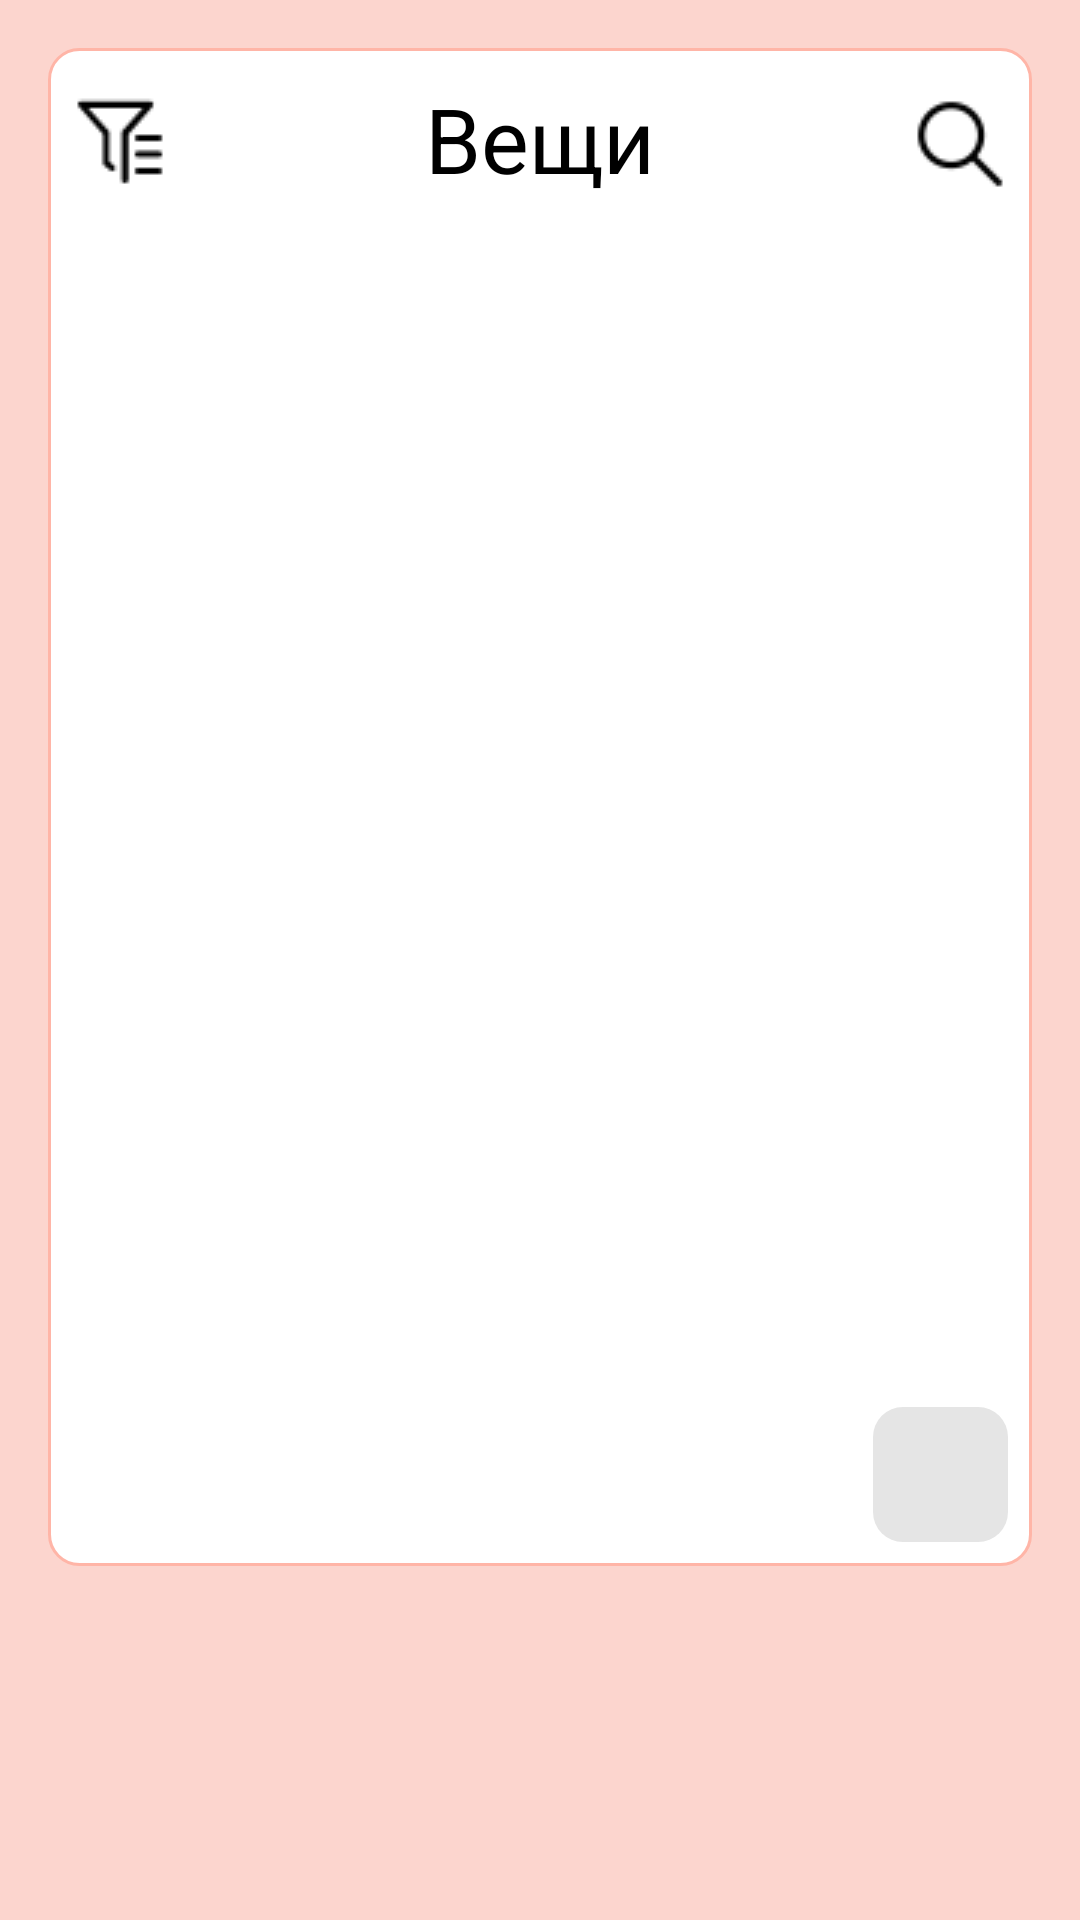

Layout XML and referenced resources for this Android screen:
<!-- AndroidManifest.xml: application theme Theme.MyStyleBox -->
<!-- res/layout/fragment_clothes.xml -->
<?xml version="1.0" encoding="utf-8"?>
<LinearLayout xmlns:android="http://schemas.android.com/apk/res/android"
    xmlns:app="http://schemas.android.com/apk/res-auto"
    xmlns:tools="http://schemas.android.com/tools"
    android:id="@+id/main"
    android:layout_width="match_parent"
    android:layout_height="match_parent"
    tools:context=".MainActivity"
    android:orientation="vertical"
    android:background="#FCD5CE"
    android:padding="16dp">

    <androidx.constraintlayout.widget.ConstraintLayout
        android:id="@+id/constraintLayout"
        android:layout_width="match_parent"
        android:background="@drawable/scrollview_background"
        android:layout_height="0dp"
        android:layout_marginBottom="102dp"
        android:layout_weight="1">

        <ImageButton
            android:id="@+id/imageFilter"
            android:layout_width="wrap_content"
            android:layout_height="wrap_content"
            android:layout_marginStart="8dp"
            android:layout_marginTop="16dp"
            android:background="@android:color/transparent"
            app:layout_constraintStart_toStartOf="parent"
            app:layout_constraintTop_toTopOf="parent"
            app:srcCompat="@drawable/ic_filter" />

        <TextView
            android:id="@+id/textView2"
            android:layout_width="wrap_content"
            android:layout_height="wrap_content"
            android:layout_marginTop="10dp"
            android:text="@string/things"
            android:textColor="#000000"
            android:textSize="30sp"
            app:layout_constraintEnd_toEndOf="parent"
            app:layout_constraintStart_toStartOf="parent"
            app:layout_constraintTop_toTopOf="parent" />

        <ImageButton
            android:id="@+id/imageSearch"
            android:layout_width="wrap_content"
            android:layout_height="wrap_content"
            android:layout_marginTop="16dp"
            android:layout_marginEnd="8dp"
            android:background="@android:color/transparent"
            app:layout_constraintEnd_toEndOf="parent"
            app:layout_constraintTop_toTopOf="parent"
            app:srcCompat="@drawable/ic_search" />

        <com.google.android.material.tabs.TabLayout
            android:id="@+id/tabLayout"
            android:layout_marginTop="8dp"
            android:layout_width="0dp"
            app:tabMode="scrollable"
            android:layout_height="25dp"
            app:layout_constraintTop_toBottomOf="@+id/textView2"
            app:layout_constraintStart_toStartOf="parent"
            app:layout_constraintEnd_toEndOf="parent"
            android:layout_marginStart="5dp"
            android:layout_marginEnd="10dp"
            app:tabBackground="@drawable/tab_background_selector"
            app:tabIndicatorHeight="0dp"
            app:tabTextColor="@color/black"
            app:tabGravity="fill"
            app:tabIndicatorColor="@android:color/transparent"
            android:background="#FFFFFF" />

        <TextView
            android:id="@+id/emptyTextView"
            android:layout_width="0dp"
            android:layout_height="wrap_content"
            android:text="Здесь пока нет вещей, добавьте вещи"
            android:textColor="@color/gray"
            android:textSize="18sp"
            android:gravity="center"
            android:visibility="gone"
            android:breakStrategy="balanced"
            android:hyphenationFrequency="full"
            app:layout_constraintTop_toBottomOf="@+id/tabLayout"
            app:layout_constraintStart_toStartOf="parent"
            app:layout_constraintEnd_toEndOf="parent"
            app:layout_constraintBottom_toTopOf="@+id/selectPhotoButton"
            android:padding="16dp" />

        <androidx.recyclerview.widget.RecyclerView
            android:id="@+id/recyclerView"
            android:layout_width="match_parent"
            android:layout_height="0dp"
            android:padding="8dp"
            android:scrollbars="vertical"
            android:fadeScrollbars="false"
            app:layout_constraintTop_toBottomOf="@+id/tabLayout"
            app:layout_constraintBottom_toTopOf="@+id/selectPhotoButton"
            app:layout_constraintStart_toStartOf="parent"
            app:layout_constraintEnd_toEndOf="parent"/>

        <ImageButton
            android:id="@+id/selectPhotoButton"
            android:layout_width="45dp"
            android:layout_height="45dp"
            app:srcCompat="@drawable/ic_plus"
            android:layout_marginBottom="8dp"
            android:layout_marginEnd="8dp"
            android:background="@drawable/item_background"
            app:layout_constraintBottom_toBottomOf="parent"
            app:layout_constraintEnd_toEndOf="parent"
            android:scaleType="centerInside" />

    </androidx.constraintlayout.widget.ConstraintLayout>
</LinearLayout>
<!-- resources referenced by this layout -->
<resources>
  <color name="black">#FF000000</color>
  <color name="gray">#9999A1</color>
  <!-- drawable ic_filter: png bitmap (drawable, 558 bytes) -->
  <!-- drawable ic_search: png bitmap (drawable, 639 bytes) -->
  <!-- drawable item_background (drawable) -->
  <?xml version="1.0" encoding="utf-8"?>
  <shape xmlns:android="http://schemas.android.com/apk/res/android"
      android:shape="rectangle">
      <solid android:color="#E5E5E5" />
      <corners android:radius="10dp" />
  </shape>
  <!-- drawable scrollview_background (drawable) -->
  <?xml version="1.0" encoding="utf-8"?>
  <shape xmlns:android="http://schemas.android.com/apk/res/android">
      <solid android:color="#FFFFFF" />
      <stroke android:width="1dp" android:color="#FFB5A7"/>
      <corners android:radius="10dp" />
  </shape>
  <!-- drawable tab_background_selector (drawable) -->
  <?xml version="1.0" encoding="utf-8"?>
  <selector xmlns:android="http://schemas.android.com/apk/res/android">
      <item android:state_selected="true" android:drawable="@drawable/tab_background_active" />
      <item android:drawable="@drawable/tab_background_inactive" />
  </selector>
  <string name="things"> Вещи </string>
  <style name="Theme.MyStyleBox" parent="Base.Theme.MyStyleBox">
  
      </style>
  <!-- drawable tab_background_active (drawable) -->
  <?xml version="1.0" encoding="utf-8"?>
  <shape xmlns:android="http://schemas.android.com/apk/res/android"
      android:shape="rectangle">
      <solid android:color="#FFB5A7" />
      <stroke
          android:width="1dp"
          android:color="#000000" />
      <corners android:radius="15dp" />
  </shape>
  <!-- drawable tab_background_inactive (drawable) -->
  <?xml version="1.0" encoding="utf-8"?>
  <shape xmlns:android="http://schemas.android.com/apk/res/android"
      android:shape="rectangle">
      <solid android:color="#FFFFFF" />
      <stroke
          android:width="1dp"
          android:color="#000000" />
      <corners android:radius="15dp" />
  </shape>
  <style name="Base.Theme.MyStyleBox" parent="Theme.Material3.DayNight.NoActionBar">
  
      </style>
</resources>
